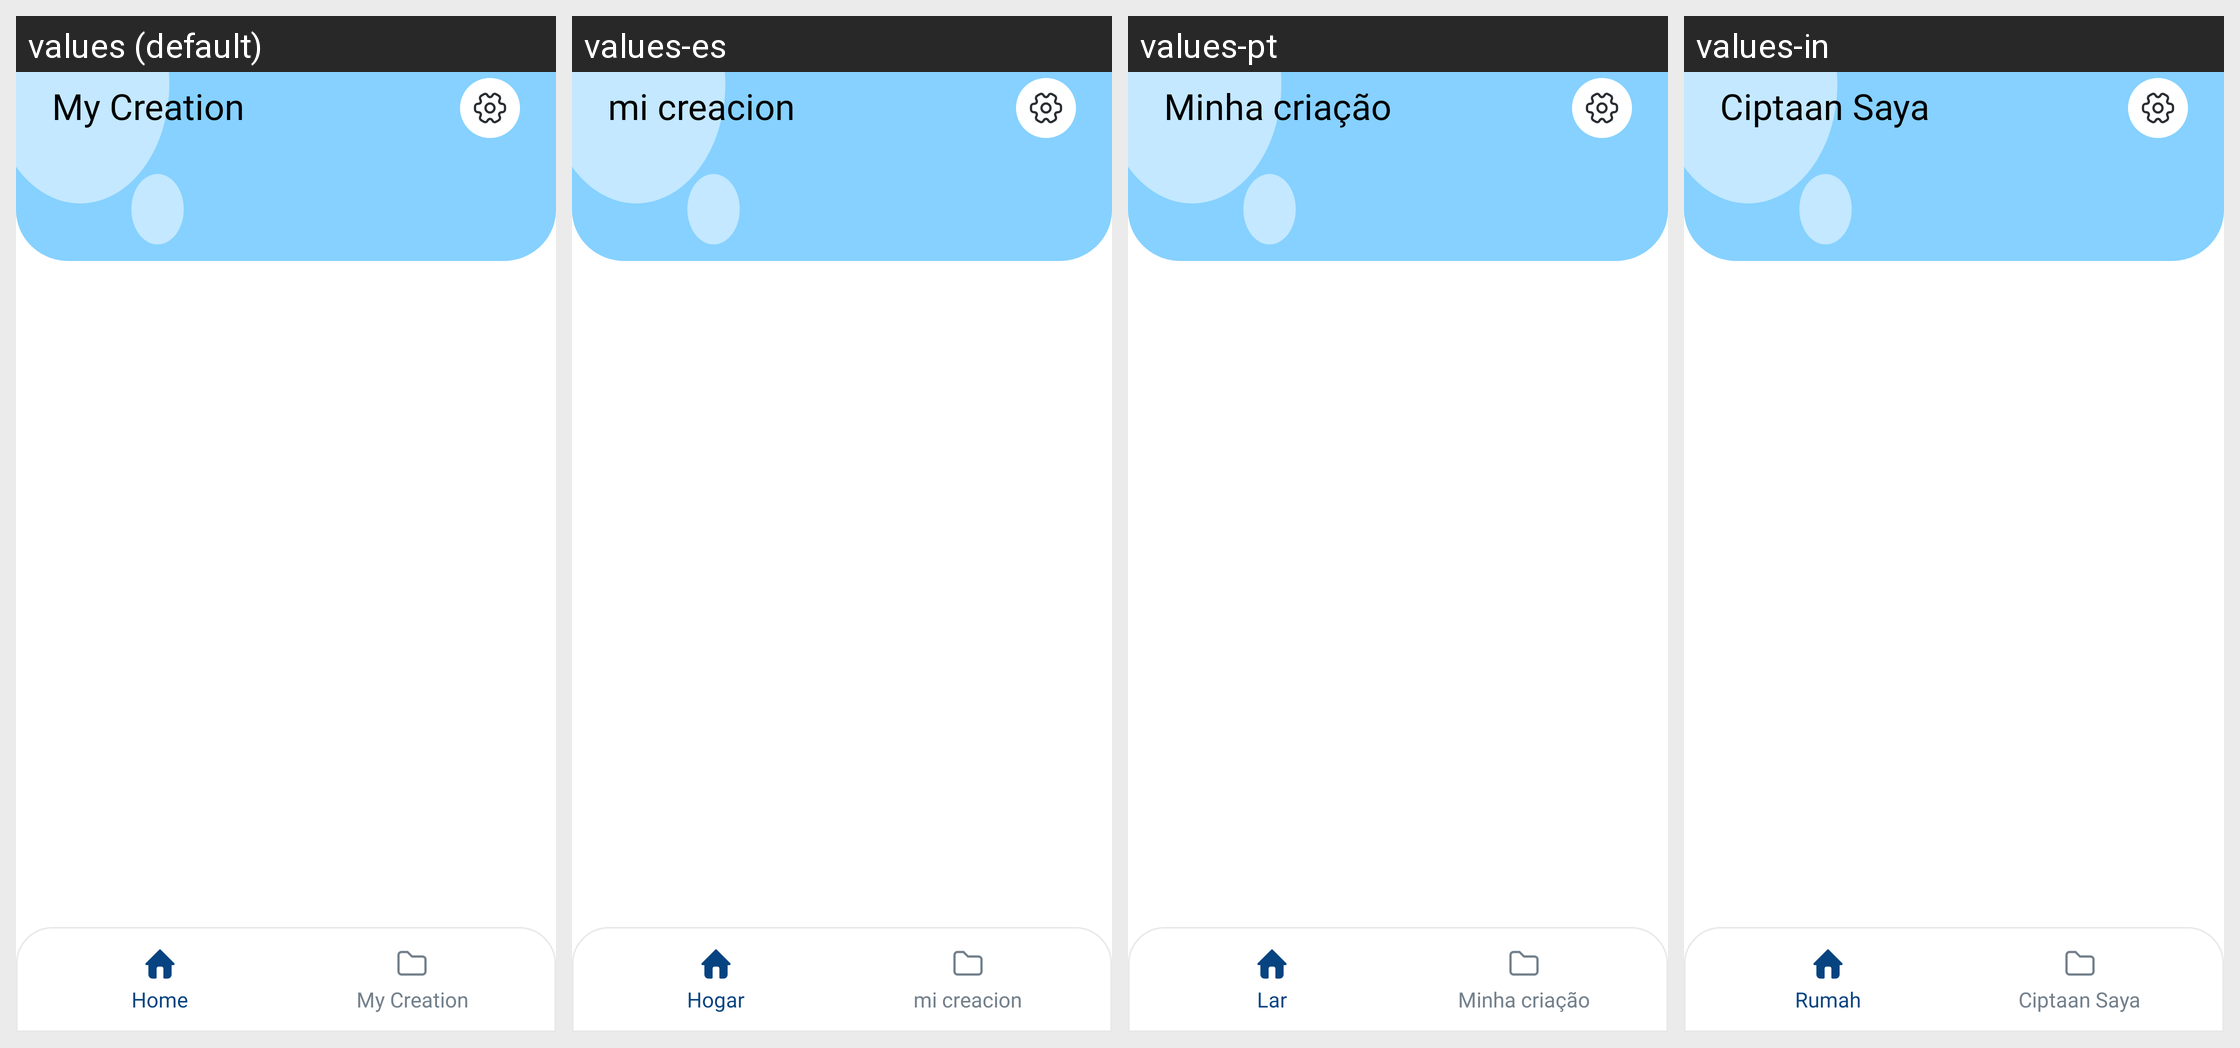

The same Android screen rendered under several of its app's locales, left to right. List the strings drawn on it with the default value and each locale's translation.
Android screen res/layout/activity_home.xml rendered under 4 locales, left to right: values (default), values-es, values-pt, values-in. Device: Nexus 5 (rendered at 1080×1920; each locale shown at half size, 540×960, under a caption strip naming it); theme Theme.BaseJava.
Other locales in the repository, not shown: values-de, values-fr, values-hi, values-zh.
Strings drawn on this screen, with the default value and each locale's value (text and hints the layout hard-codes, and strings that could not be matched under every locale, appear in the picture but are not listed):

my_creation
  values: My Creation
  values-es: mi creacion
  values-pt: Minha criação
  values-in: Ciptaan Saya

home
  values: Home
  values-es: Hogar
  values-pt: Lar
  values-in: Rumah
